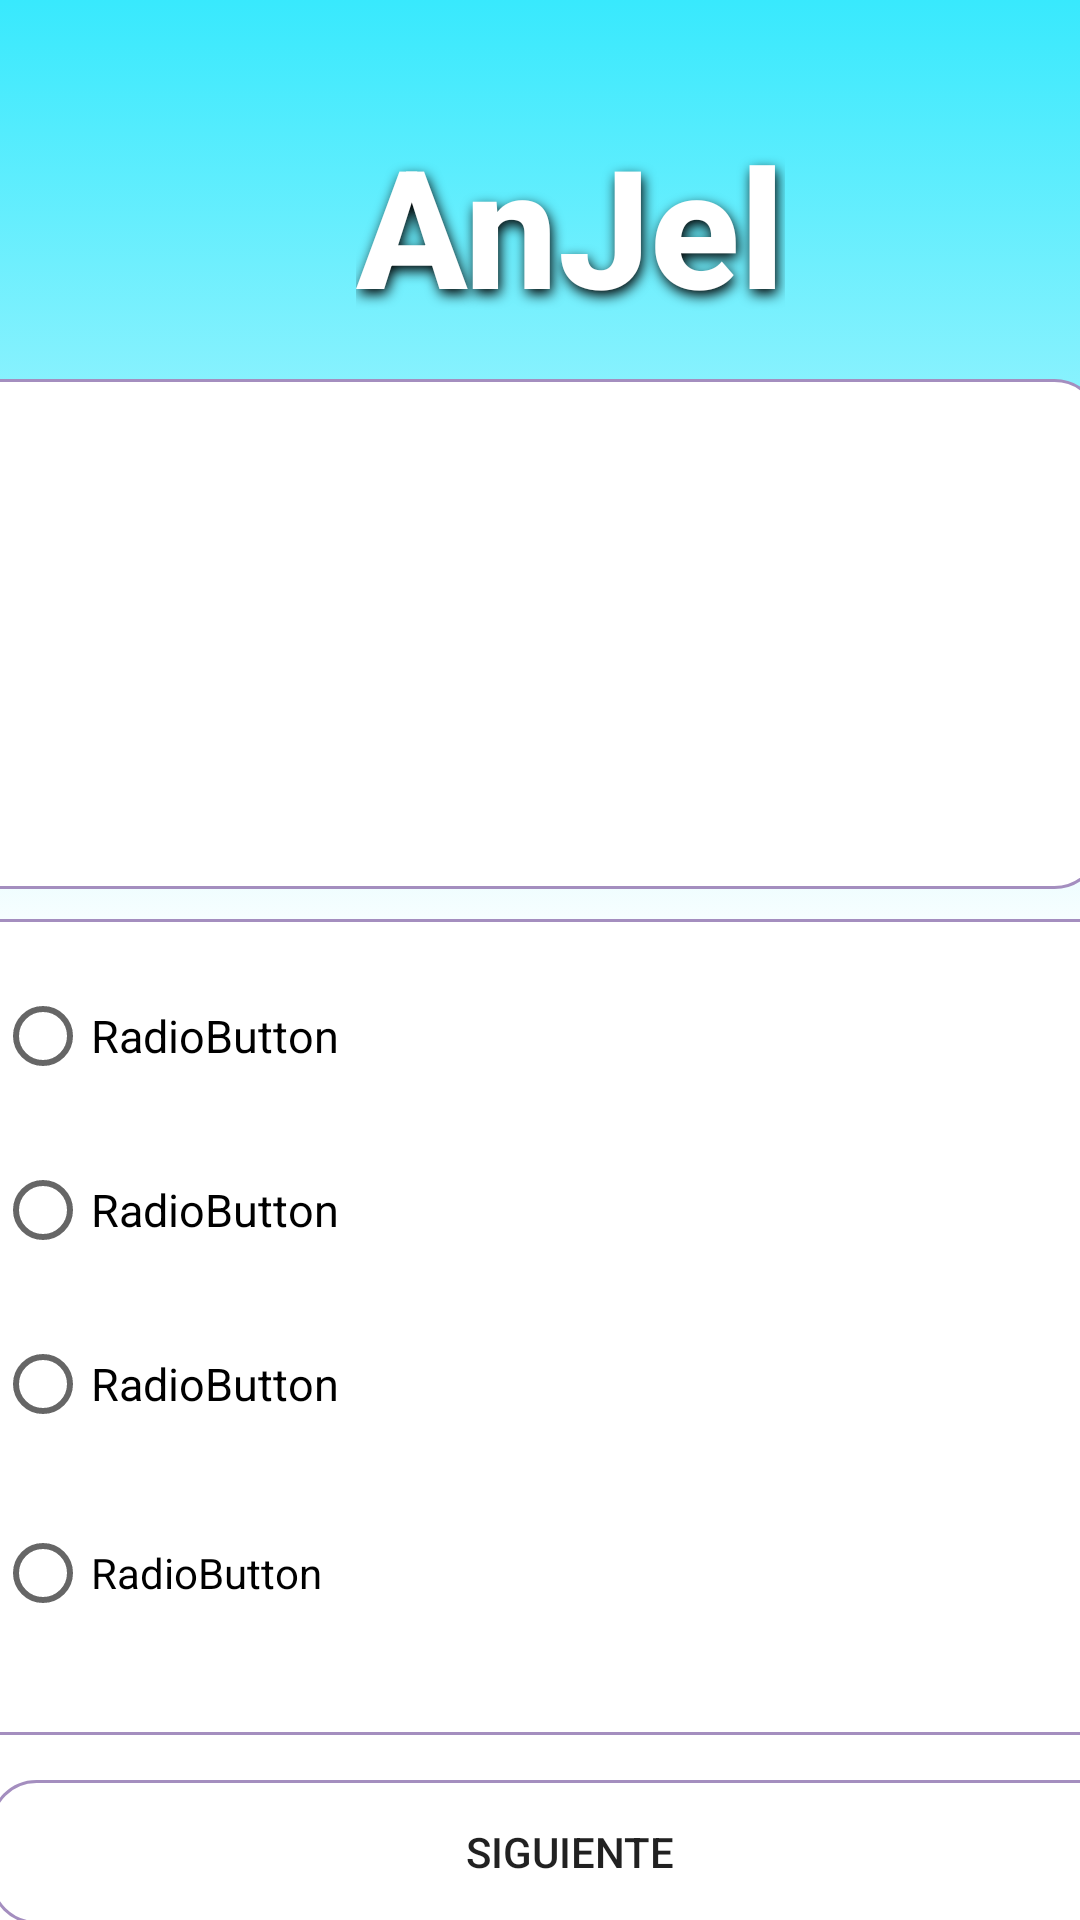

Android layout source for this screen:
<!-- AndroidManifest.xml: application theme Theme.AnJel -->
<!-- res/layout/activity_cuestionario.xml -->
<?xml version="1.0" encoding="utf-8"?>
<androidx.constraintlayout.widget.ConstraintLayout xmlns:android="http://schemas.android.com/apk/res/android"
    xmlns:app="http://schemas.android.com/apk/res-auto"
    xmlns:tools="http://schemas.android.com/tools"
    android:layout_width="match_parent"
    android:layout_height="match_parent"
    android:background="@drawable/degradado2"
    tools:context=".cuestionario">

    <androidx.constraintlayout.widget.ConstraintLayout
        android:layout_width="match_parent"
        android:layout_height="match_parent"
        app:layout_constraintBottom_toBottomOf="parent"
        app:layout_constraintStart_toStartOf="parent"
        app:layout_constraintTop_toTopOf="parent">

        <TextView
            android:id="@+id/logo4"
            android:layout_width="wrap_content"
            android:layout_height="wrap_content"
            android:layout_marginStart="60dp"
            android:layout_marginTop="38dp"
            android:layout_marginEnd="60dp"
            android:layout_marginBottom="50dp"


            android:hapticFeedbackEnabled="false"
            android:shadowColor="#000000"
            android:shadowDx="2"
            android:shadowDy="5"

            android:shadowRadius="10"
            android:text="AnJel"
            android:textAlignment="textStart"
            android:textAppearance="@style/TextAppearance.AppCompat.Body2"
            android:textColor="@color/white"
            android:textSize="55sp"
            android:textStyle="bold"
            app:layout_constraintBottom_toTopOf="@+id/tv1"
            app:layout_constraintEnd_toEndOf="parent"
            app:layout_constraintHorizontal_bias="0.604"
            app:layout_constraintStart_toStartOf="parent"
            app:layout_constraintTop_toTopOf="parent" />

        <RadioGroup
            android:id="@+id/grupoRadiospreguntas"
            android:layout_width="394dp"
            android:layout_height="272dp"
            android:layout_marginStart="7dp"
            android:layout_marginTop="10dp"
            android:layout_marginEnd="7dp"
            android:background="@drawable/borde"
            app:layout_constraintEnd_toEndOf="parent"
            app:layout_constraintStart_toStartOf="parent"
            app:layout_constraintTop_toBottomOf="@+id/tv1">

            <RadioButton
                android:id="@+id/rbP1"
                android:layout_width="match_parent"
                android:layout_height="wrap_content"
                android:layout_margin="05dp"
                android:onClick="onRadioButtonClicked"
                android:text="RadioButton"
                android:textAllCaps="false"
                android:textSize="15sp" />

            <RadioButton
                android:id="@+id/rbP2"
                android:layout_width="match_parent"
                android:layout_height="wrap_content"
                android:layout_margin="05dp"
                android:onClick="onRadioButtonClicked"
                android:text="RadioButton"
                android:textSize="15sp" />

            <RadioButton
                android:id="@+id/rbP3"
                android:layout_width="match_parent"
                android:layout_height="wrap_content"
                android:layout_margin="05dp"
                android:onClick="onRadioButtonClicked"
                android:text="RadioButton"
                android:textSize="15sp" />

            <RadioButton
                android:id="@+id/rbP4"
                android:layout_width="361dp"
                android:layout_height="58dp"
                android:layout_margin="05dp"
                android:onClick="onRadioButtonClicked"
                android:text="RadioButton" />
        </RadioGroup>

        <Button
            android:id="@+id/btnSiguiente"
            android:layout_width="387dp"
            android:layout_height="wrap_content"
            android:layout_margin="15dp"
            android:layout_marginStart="7dp"
            android:layout_marginTop="30dp"
            android:layout_marginEnd="7dp"
            android:background="@drawable/borde"
            android:text="Siguiente"
            app:layout_constraintEnd_toEndOf="parent"
            app:layout_constraintHorizontal_bias="0.333"
            app:layout_constraintStart_toStartOf="parent"
            app:layout_constraintTop_toBottomOf="@+id/grupoRadiospreguntas" />

        <TextView
            android:id="@+id/tv1"
            android:layout_width="394dp"
            android:layout_height="170dp"
            android:layout_margin="15dp"
            android:layout_marginStart="7dp"
            android:layout_marginTop="12dp"
            android:layout_marginEnd="7dp"
            android:background="@drawable/borde"
            android:textAlignment="center"
            android:textSize="23sp"
            app:layout_constraintEnd_toEndOf="parent"
            app:layout_constraintHorizontal_bias="0.666"
            app:layout_constraintStart_toStartOf="parent"
            app:layout_constraintTop_toBottomOf="@+id/logo4" />

    </androidx.constraintlayout.widget.ConstraintLayout>

</androidx.constraintlayout.widget.ConstraintLayout>
<!-- resources referenced by this layout -->
<resources>
  <color name="white">#FFFFFFFF</color>
  <!-- drawable borde (drawable) -->
  <?xml version="1.0" encoding="utf-8"?>
      <shape xmlns:android="http://schemas.android.com/apk/res/android"
  
          android:shape="rectangle">
  
          <solid android:color="@color/white"
              android:shadowColor="#000000"
              android:shadowRadius="10"
              android:shadowDx="2"/>
  
             <stroke android:width="1sp"
              android:color="@color/purple_200"
                 android:shadowColor="#000000"
                 android:shadowRadius="10"
                 android:shadowDx="2"/>
              <padding
                  android:bottom="10sp"
                  android:shadowColor="#000000"
                  android:shadowRadius="10"
                  android:shadowDx="2"
  
  
                  android:left="10sp"
                  android:right="10sp"
                  android:top="10sp"/>
          <corners
              android:radius="15dp"/>
      </shape>
  <!-- drawable degradado2 (drawable) -->
  <?xml version="1.0" encoding="utf-8"?>
  <selector xmlns:android="http://schemas.android.com/apk/res/android">
      <item>
          <shape android:shape="rectangle">
  
              <gradient
                  android:startColor="@color/color1"
                  android:centerColor="@color/white"
                  android:endColor="@color/white"
                  android:type="linear"
                  android:angle="270"
                  />
  
  
  
          </shape>
  
      </item>
  
  </selector>
  <style name="Theme.AnJel" parent="Theme.MaterialComponents.DayNight.NoActionBar">
          
          <item name="colorPrimary">@color/color1</item>
          <item name="colorPrimaryVariant">@color/purple_700</item>
          <item name="colorOnPrimary">@color/white</item>
          
          <item name="colorSecondary">@color/teal_200</item>
          <item name="colorSecondaryVariant">@color/teal_700</item>
          <item name="colorOnSecondary">@color/black</item>
          
          <item name="android:statusBarColor">?attr/colorPrimaryVariant</item>
          
      </style>
  <color name="purple_200">#A48EBF</color>
  <color name="color1">#38E9FD</color>
  <color name="purple_700">#FF3700B3</color>
  <color name="teal_200">#FF03DAC5</color>
  <color name="teal_700">#FF018786</color>
  <color name="black">#FF000000</color>
</resources>
